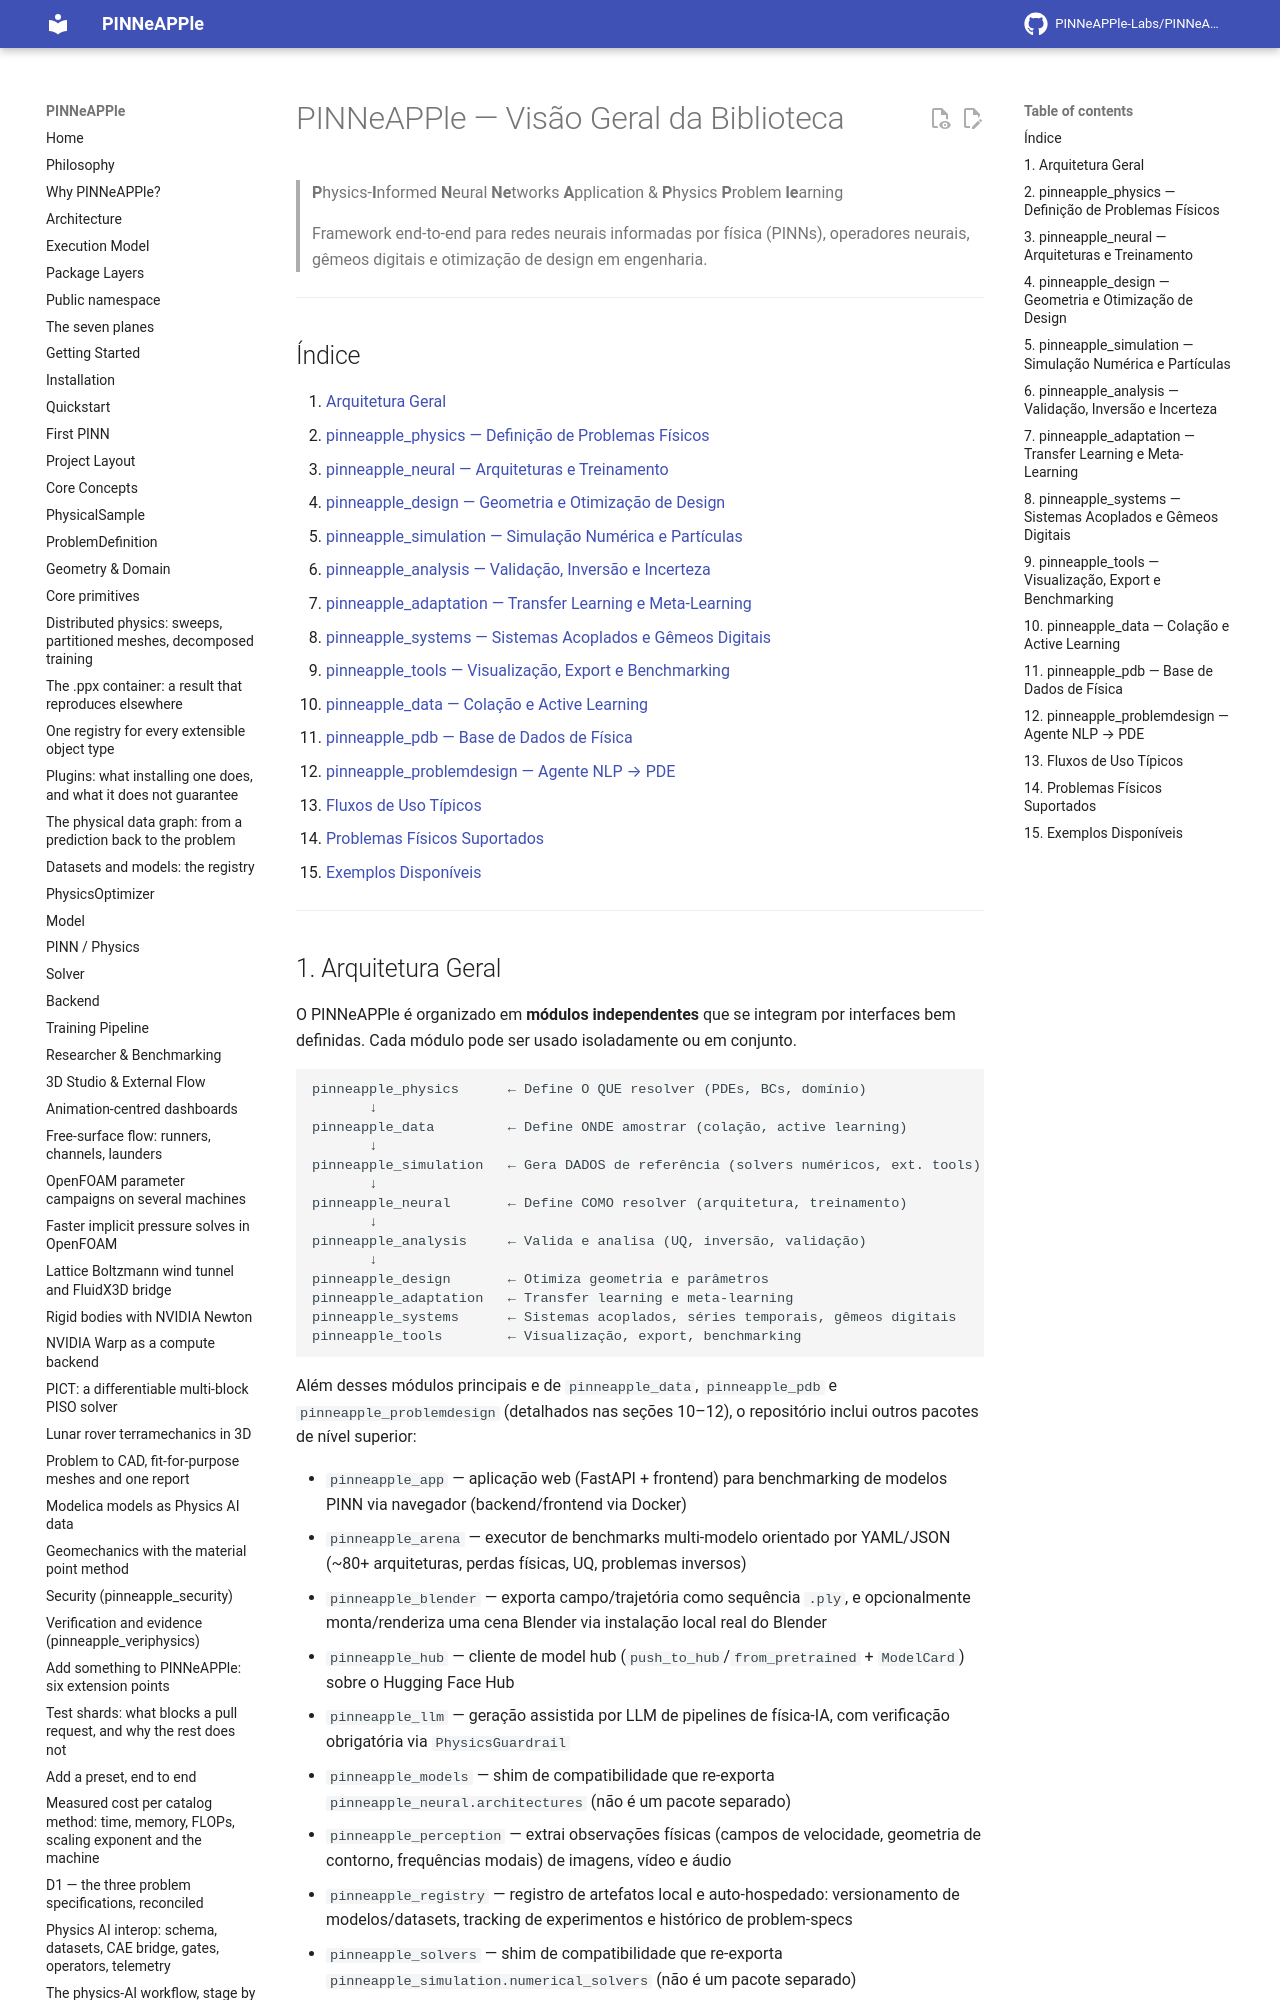

repository: PINNeAPPle-Labs/PINNeAPPle · page: archive/overview_pt/index.html · generator: mkdocs

# PINNeAPPle — Visão Geral da Biblioteca

> **P**hysics-**I**nformed **N**eural **Ne**tworks **A**pplication & **P**hysics **P**roblem **le**arning
>
> Framework end-to-end para redes neurais informadas por física (PINNs), operadores neurais, gêmeos digitais e otimização de design em engenharia.

---

## Índice

1. [Arquitetura Geral](#1-arquitetura-geral)
2. [pinneapple\_physics — Definição de Problemas Físicos](#2-pinneapple_physics--definição-de-problemas-físicos)
3. [pinneapple\_neural — Arquiteturas e Treinamento](#3-pinneapple_neural--arquiteturas-e-treinamento)
4. [pinneapple\_design — Geometria e Otimização de Design](#4-pinneapple_design--geometria-e-otimização-de-design)
5. [pinneapple\_simulation — Simulação Numérica e Partículas](#5-pinneapple_simulation--simulação-numérica-e-partículas)
6. [pinneapple\_analysis — Validação, Inversão e Incerteza](#6-pinneapple_analysis--validação-inversão-e-incerteza)
7. [pinneapple\_adaptation — Transfer Learning e Meta-Learning](#7-pinneapple_adaptation--transfer-learning-e-meta-learning)
8. [pinneapple\_systems — Sistemas Acoplados e Gêmeos Digitais](#8-pinneapple_systems--sistemas-acoplados-e-gêmeos-digitais)
9. [pinneapple\_tools — Visualização, Export e Benchmarking](#9-pinneapple_tools--visualização-export-e-benchmarking)
10. [pinneapple\_data — Colação e Active Learning](#10-pinneapple_data--colação-e-active-learning)
11. [pinneapple\_pdb — Base de Dados de Física](#11-pinneapple_pdb--base-de-dados-de-física)
12. [pinneapple\_problemdesign — Agente NLP → PDE](#12-pinneapple_problemdesign--agente-nlp--pde)
13. [Fluxos de Uso Típicos](#13-fluxos-de-uso-típicos)
14. [Problemas Físicos Suportados](#14-problemas-físicos-suportados)
15. [Exemplos Disponíveis](#15-exemplos-disponíveis)

---
